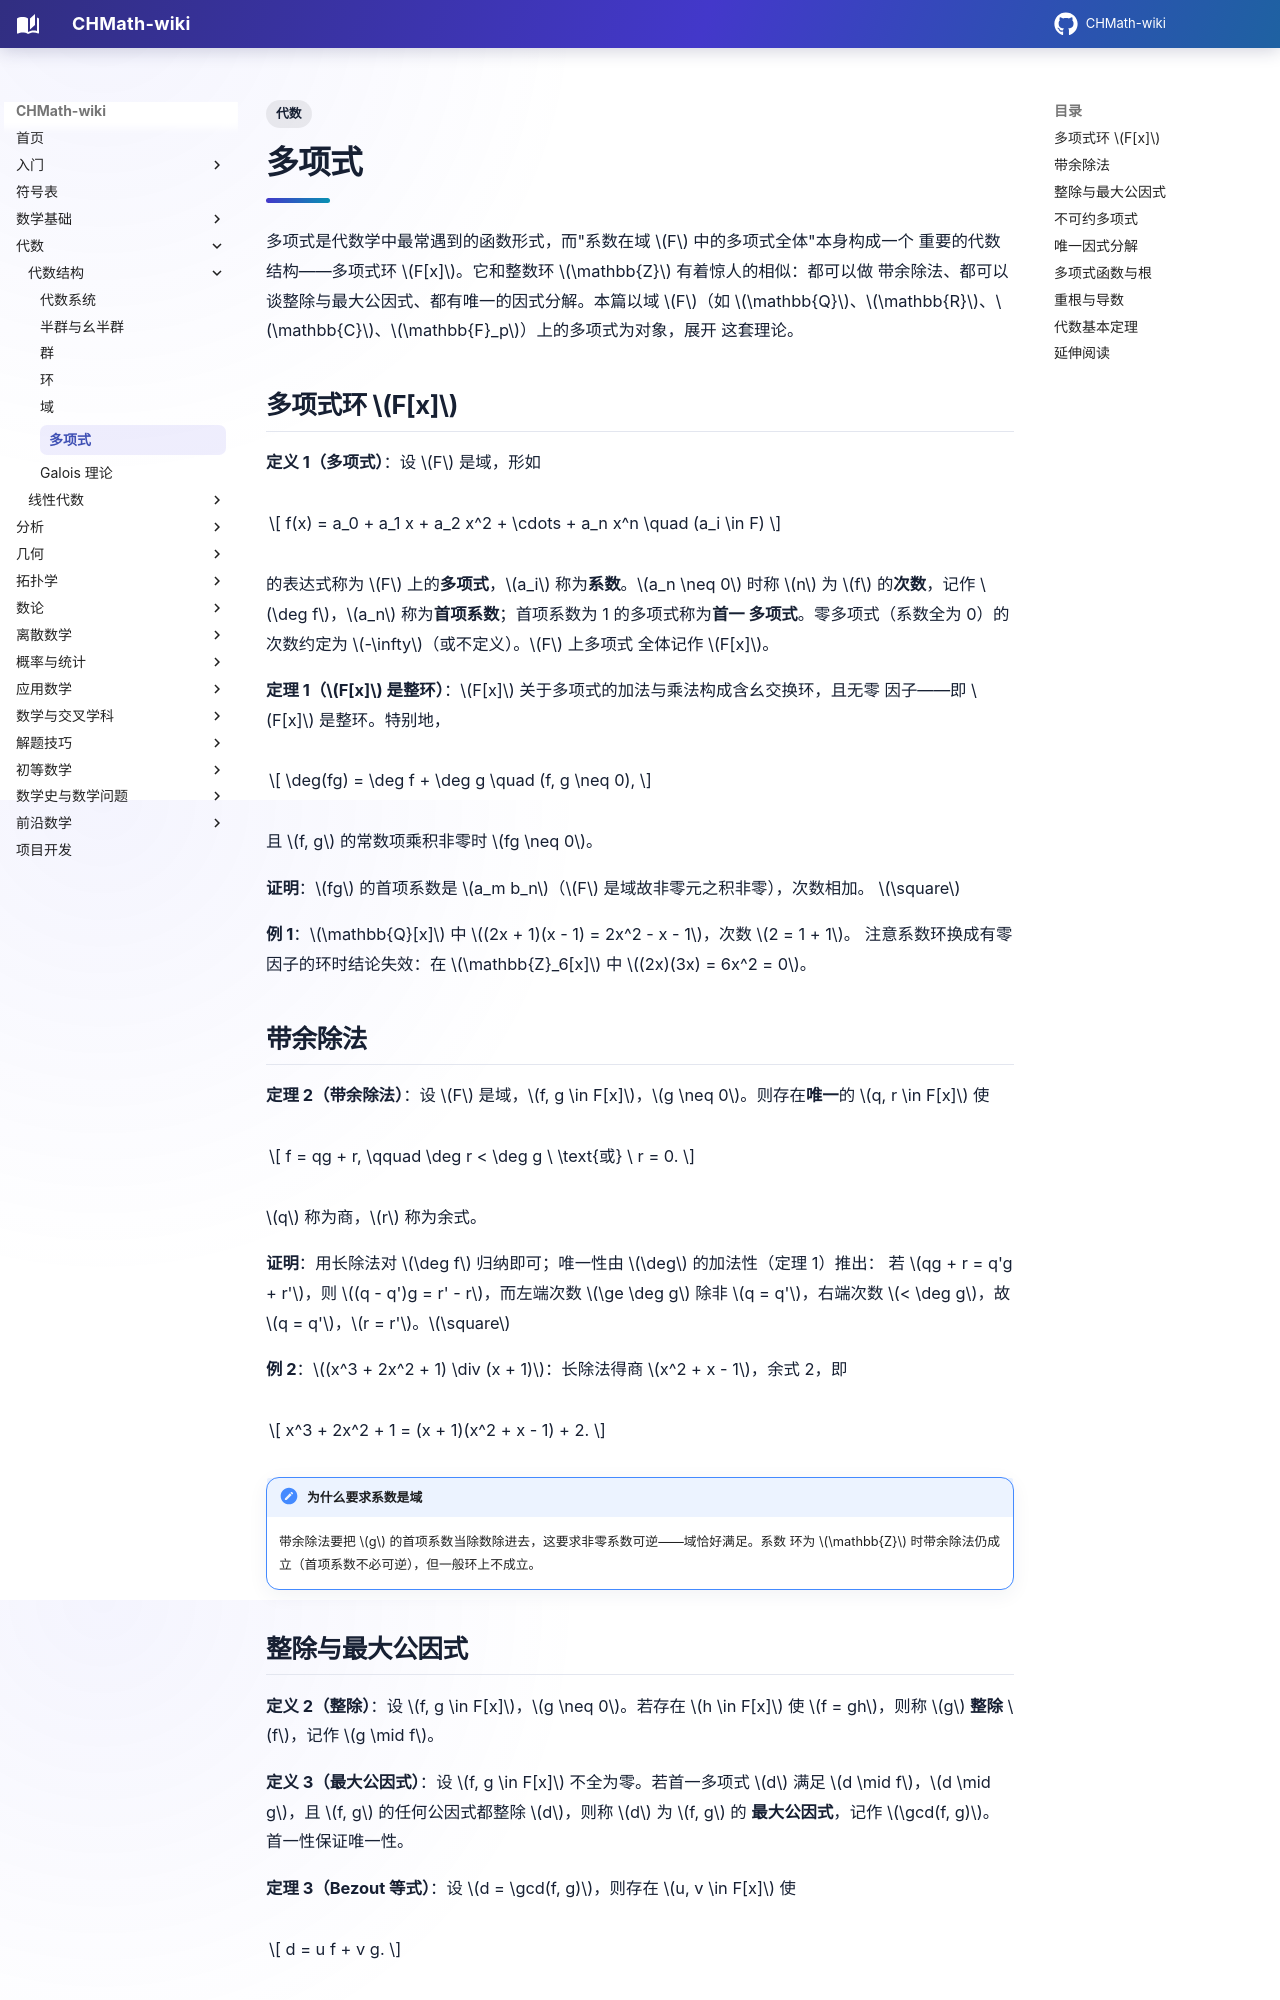

repository: FinParker/CHMath-wiki · page: algebra/structures/polynomial/index.html · generator: mkdocs

---
title: 多项式
tags:
  - 代数
---

# 多项式

多项式是代数学中最常遇到的函数形式，而"系数在域 $F$ 中的多项式全体"本身构成一个
重要的代数结构——多项式环 $F[x]$。它和整数环 $\mathbb{Z}$ 有着惊人的相似：都可以做
带余除法、都可以谈整除与最大公因式、都有唯一的因式分解。本篇以域 $F$（如
$\mathbb{Q}$、$\mathbb{R}$、$\mathbb{C}$、$\mathbb{F}_p$）上的多项式为对象，展开
这套理论。

## 多项式环 $F[x]$

**定义 1（多项式）**：设 $F$ 是域，形如

$$
f(x) = a_0 + a_1 x + a_2 x^2 + \cdots + a_n x^n \quad (a_i \in F)
$$

的表达式称为 $F$ 上的**多项式**，$a_i$ 称为**系数**。$a_n \neq 0$ 时称 $n$ 为 $f$
的**次数**，记作 $\deg f$，$a_n$ 称为**首项系数**；首项系数为 1 的多项式称为**首一
多项式**。零多项式（系数全为 0）的次数约定为 $-\infty$（或不定义）。$F$ 上多项式
全体记作 $F[x]$。

**定理 1（$F[x]$ 是整环）**：$F[x]$ 关于多项式的加法与乘法构成含幺交换环，且无零
因子——即 $F[x]$ 是整环。特别地，

$$
\deg(fg) = \deg f + \deg g \quad (f, g \neq 0),
$$

且 $f, g$ 的常数项乘积非零时 $fg \neq 0$。

**证明**：$fg$ 的首项系数是 $a_m b_n$（$F$ 是域故非零元之积非零），次数相加。
$\square$

**例 1**：$\mathbb{Q}[x]$ 中 $(2x + 1)(x - 1) = 2x^2 - x - 1$，次数 $2 = 1 + 1$。
注意系数环换成有零因子的环时结论失效：在 $\mathbb{Z}_6[x]$ 中
$(2x)(3x) = 6x^2 = 0$。

## 带余除法

**定理 2（带余除法）**：设 $F$ 是域，$f, g \in F[x]$，$g \neq 0$。则存在**唯一**的
$q, r \in F[x]$ 使

$$
f = qg + r, \qquad \deg r < \deg g \ \text{或} \ r = 0.
$$

$q$ 称为商，$r$ 称为余式。

**证明**：用长除法对 $\deg f$ 归纳即可；唯一性由 $\deg$ 的加法性（定理 1）推出：
若 $qg + r = q'g + r'$，则 $(q - q')g = r' - r$，而左端次数 $\ge \deg g$ 除非
$q = q'$，右端次数 $< \deg g$，故 $q = q'$，$r = r'$。$\square$

**例 2**：$(x^3 + 2x^2 + 1) \div (x + 1)$：长除法得商 $x^2 + x - 1$，余式 2，即

$$
x^3 + 2x^2 + 1 = (x + 1)(x^2 + x - 1) + 2.
$$

!!! note "为什么要求系数是域"

    带余除法要把 $g$ 的首项系数当除数除进去，这要求非零系数可逆——域恰好满足。系数
    环为 $\mathbb{Z}$ 时带余除法仍成立（首项系数不必可逆），但一般环上不成立。
